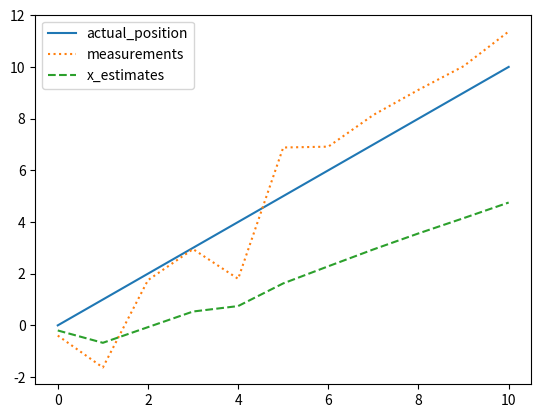

This chart was generated by the following Python code:
import numpy as np
import matplotlib.pyplot as plt
# 실제 위치와 측정값 생성
actual_position = np.linspace(0, 10, 11)
measurements = actual_position + np.random.normal(0, 1, size=11)
# 초기 추정값과 불확실성 설정
x_est = 0.0
P = 1.0
# 상태 천이 행렬과 관측 행렬
A = 1.0
H = 1.0
# 프로세스 노이즈와 측정 노이즈 공분산
Q = 0.0001
R = 1.0
x_estimates = []
for z in measurements:
    # 예측 단계
    x_pred = A * x_est
    P_pred = A * P * A + Q
    # 업데이트 단계
    K = P_pred * H / (H * P_pred * H + R)
    x_est = x_pred + K * (z - H * x_pred)
    P = (1 - K * H) * P_pred
    x_estimates.append(x_est)
# 결과 시각화
plt.plot(actual_position, label='actual_position')
plt.plot(measurements, label='measurements', linestyle='dotted')
plt.plot(x_estimates, label='x_estimates', linestyle='--')
plt.legend()
plt.show()
